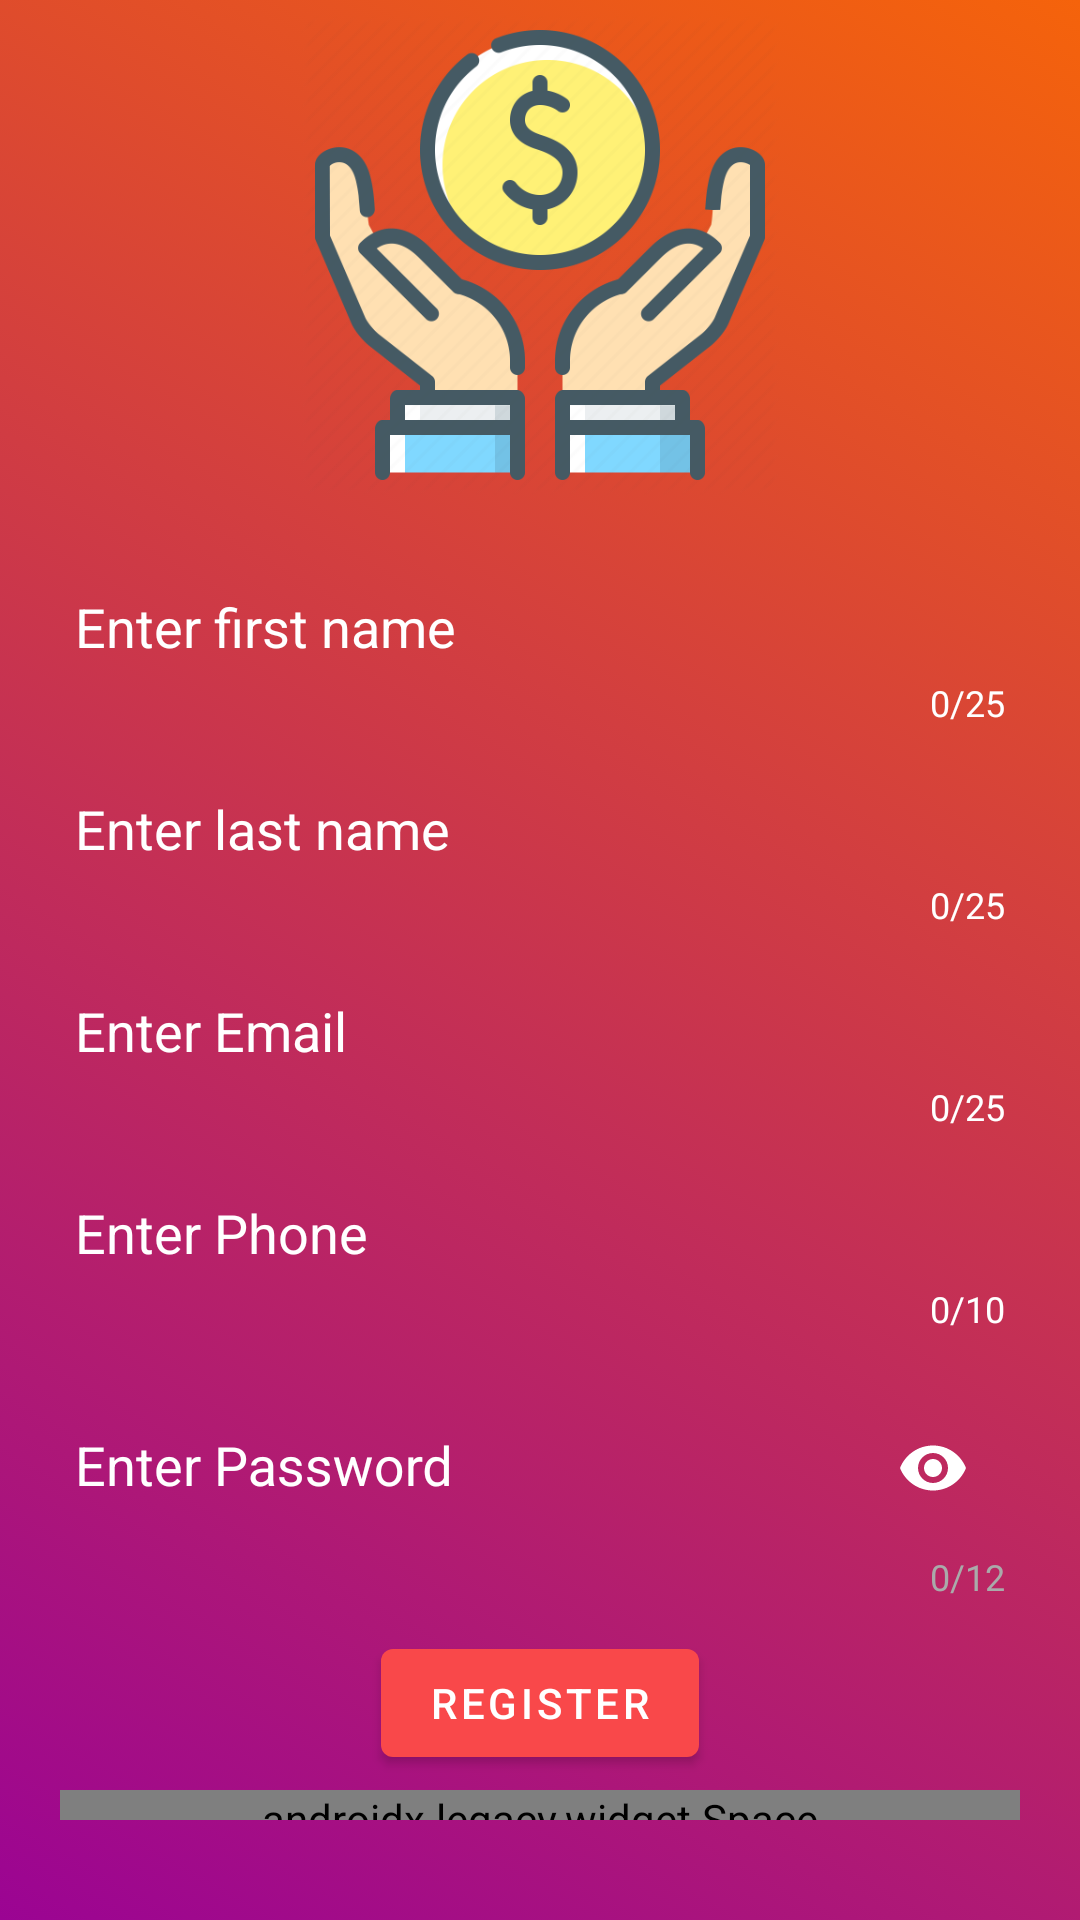

Produce the Android XML layout that renders to this screen, including the resource entries it uses.
<!-- AndroidManifest.xml: application theme NoActionBarTheme -->
<!-- res/layout/register_fragment.xml -->
<?xml version="1.0" encoding="utf-8"?>
<LinearLayout xmlns:android="http://schemas.android.com/apk/res/android"
    xmlns:app="http://schemas.android.com/apk/res-auto"
    xmlns:tools="http://schemas.android.com/tools"
    android:layout_width="match_parent"
    android:layout_height="match_parent"
    android:background="@drawable/gradient_background"
    android:gravity="center_vertical|center_horizontal"
    android:orientation="vertical"
    tools:context=".fragments.RegisterFragment"
    android:padding="5dp">

    <ImageView
        android:layout_width="160dp"
        android:layout_height="160dp"
        android:layout_gravity="center_horizontal"
        android:src="@drawable/ic_launcher" />

    <LinearLayout
        android:layout_width="match_parent"
        android:layout_height="wrap_content"
        android:layout_margin="10dp"
        android:gravity="center_vertical|center_horizontal"
        android:orientation="vertical"
        android:padding="5dp">

        <com.google.android.material.textfield.TextInputLayout
            android:id="@+id/til_first_name"
            android:layout_width="match_parent"
            android:layout_height="wrap_content"
            android:layout_margin="5dp"
            app:errorEnabled="true"
            app:counterEnabled="true"
            app:counterMaxLength="25"
            app:hintTextAppearance="@style/TextAppearance.AppCompat.Body1"
            app:counterTextColor="@android:color/white"
            android:textColorHint="@android:color/white"
            app:hintTextColor="@color/colorAccent">

            <com.google.android.material.textfield.TextInputEditText
                android:id="@+id/et_first_name"
                android:layout_width="match_parent"
                android:layout_height="wrap_content"
                android:hint="@string/enter_first_name"
                android:inputType="textPersonName"
                android:maxLength="25"
                android:background="@drawable/et_background_selector"
                android:textColor="@android:color/white"/>

        </com.google.android.material.textfield.TextInputLayout>

        <com.google.android.material.textfield.TextInputLayout
            android:id="@+id/til_last_name"
            android:layout_width="match_parent"
            android:layout_height="wrap_content"
            android:layout_margin="5dp"
            app:errorEnabled="true"
            app:counterEnabled="true"
            app:counterMaxLength="25"
            app:hintTextAppearance="@style/TextAppearance.AppCompat.Body1"
            app:counterTextColor="@android:color/white"
            android:textColorHint="@android:color/white"
            app:hintTextColor="@color/colorAccent">

            <com.google.android.material.textfield.TextInputEditText
                android:id="@+id/et_last_name"
                android:layout_width="match_parent"
                android:layout_height="wrap_content"
                android:hint="@string/enter_last_name"
                android:inputType="textPersonName"
                android:maxLength="25"
                android:background="@drawable/et_background_selector"
                android:textColor="@android:color/white"/>

        </com.google.android.material.textfield.TextInputLayout>

        <com.google.android.material.textfield.TextInputLayout
            android:id="@+id/til_email"
            android:layout_width="match_parent"
            android:layout_height="wrap_content"
            android:layout_margin="5dp"
            app:errorEnabled="true"
            app:counterEnabled="true"
            app:counterMaxLength="25"
            app:hintTextAppearance="@style/TextAppearance.AppCompat.Body1"
            app:counterTextColor="@android:color/white"
            android:textColorHint="@android:color/white"
            app:hintTextColor="@color/colorAccent">

            <com.google.android.material.textfield.TextInputEditText
                android:id="@+id/et_email"
                android:layout_width="match_parent"
                android:layout_height="wrap_content"
                android:hint="@string/enter_email"
                android:inputType="textEmailAddress"
                android:maxLength="25"
                android:background="@drawable/et_background_selector"
                android:textColor="@android:color/white"/>

        </com.google.android.material.textfield.TextInputLayout>

        <com.google.android.material.textfield.TextInputLayout
            android:id="@+id/til_phone_number"
            android:layout_width="match_parent"
            android:layout_height="wrap_content"
            android:layout_margin="5dp"
            app:errorEnabled="true"
            app:counterEnabled="true"
            app:counterMaxLength="10"
            app:hintTextAppearance="@style/TextAppearance.AppCompat.Body1"
            app:counterTextColor="@android:color/white"
            android:textColorHint="@android:color/white"
            app:hintTextColor="@color/colorAccent">

            <com.google.android.material.textfield.TextInputEditText
                android:id="@+id/et_phone_number"
                android:layout_width="match_parent"
                android:layout_height="wrap_content"
                android:hint="@string/enter_phone"
                android:inputType="phone"
                android:maxLength="10"
                android:background="@drawable/et_background_selector"
                android:textColor="@android:color/white"/>

        </com.google.android.material.textfield.TextInputLayout>

        <com.google.android.material.textfield.TextInputLayout
            android:id="@+id/til_password"
            android:layout_width="match_parent"
            android:layout_height="wrap_content"
            android:layout_margin="5dp"
            app:counterEnabled="true"
            app:counterMaxLength="12"
            app:counterTextColor="@android:color/darker_gray"
            app:passwordToggleEnabled="true"
            app:passwordToggleTint="@android:color/white"
            android:textColorHint="@android:color/white"
            app:hintTextColor="@color/colorAccent">

            <EditText
                android:id="@+id/et_password"
                android:layout_width="match_parent"
                android:layout_height="wrap_content"
                android:hint="@string/enter_password"
                android:inputType="textPassword"
                android:maxLength="12"
                android:background="@drawable/et_background_selector"
                android:textColor="@android:color/white"
                />

        </com.google.android.material.textfield.TextInputLayout>

        <com.google.android.material.button.MaterialButton
            android:id="@+id/btn_register"
            android:layout_width="wrap_content"
            android:layout_height="wrap_content"
            android:layout_marginTop="5dp"
            android:layout_marginBottom="5dp"
            android:text="@string/register"
            android:textColor="@android:color/white"
            android:theme="@style/ButtonsTheme" />

        <ProgressBar
            android:id="@+id/pb_register"
            android:layout_width="match_parent"
            android:layout_height="wrap_content"
            android:theme="@style/MaterialTheme"
            android:visibility="gone"/>

        <androidx.legacy.widget.Space
            android:layout_width="match_parent"
            android:layout_height="10dp"/>

        <com.google.android.material.textview.MaterialTextView
            android:id="@+id/tv_login"
            android:layout_width="wrap_content"
            android:layout_height="wrap_content"
            android:layout_marginTop="5dp"
            android:layout_marginBottom="5dp"
            android:text="@string/text_login"
            android:textAppearance="@style/TextAppearance.AppCompat.Body1"
            android:textColor="@android:color/white"
            android:theme="@style/MaterialTheme"/>

    </LinearLayout>

</LinearLayout>
<!-- resources referenced by this layout -->
<resources>
  <color name="colorAccent">#ffc107</color>
  <!-- drawable gradient_background (drawable) -->
  <?xml version="1.0" encoding="utf-8"?>
  <selector xmlns:android="http://schemas.android.com/apk/res/android">
  
      <item>
          <shape>
              <gradient android:angle="45"
                  android:endColor="#F5630B"
                  android:startColor="#9b0493"
                  android:type="linear" />
          </shape>
      </item>
  
  </selector>
  <!-- drawable ic_launcher: png bitmap (drawable, 37718 bytes) -->
  <string name="enter_email">Enter Email</string>
  <string name="enter_first_name">Enter first name</string>
  <string name="enter_last_name">Enter last name</string>
  <string name="enter_password">Enter Password</string>
  <string name="enter_phone">Enter Phone</string>
  <string name="register">Register</string>
  <string name="text_login">Already registered? Login here</string>
  <style name="ButtonsTheme" parent="Theme.MaterialComponents">
          
          <item name="colorPrimary">@color/colorCasey</item>
          <item name="colorPrimaryDark">@color/colorPrimaryDark</item>
          <item name="colorAccent">@android:color/white</item>
      </style>
  <style name="MaterialTheme" parent="Theme.MaterialComponents">
          
          <item name="colorPrimary">@color/colorPrimary</item>
          <item name="colorPrimaryDark">@color/colorPrimaryDark</item>
          <item name="colorAccent">@android:color/white</item>
      </style>
  <style name="NoActionBarTheme" parent="Theme.AppCompat.Light.NoActionBar">
          
          <item name="colorPrimary">@color/colorPrimary</item>
          <item name="colorPrimaryDark">@color/colorPrimaryDark</item>
          <item name="colorAccent">@android:color/white</item>
  
      </style>
  <color name="colorCasey">#F9484A</color>
  <color name="colorPrimaryDark">#F5630B</color>
  <color name="colorPrimary">#ff6f00</color>
</resources>
